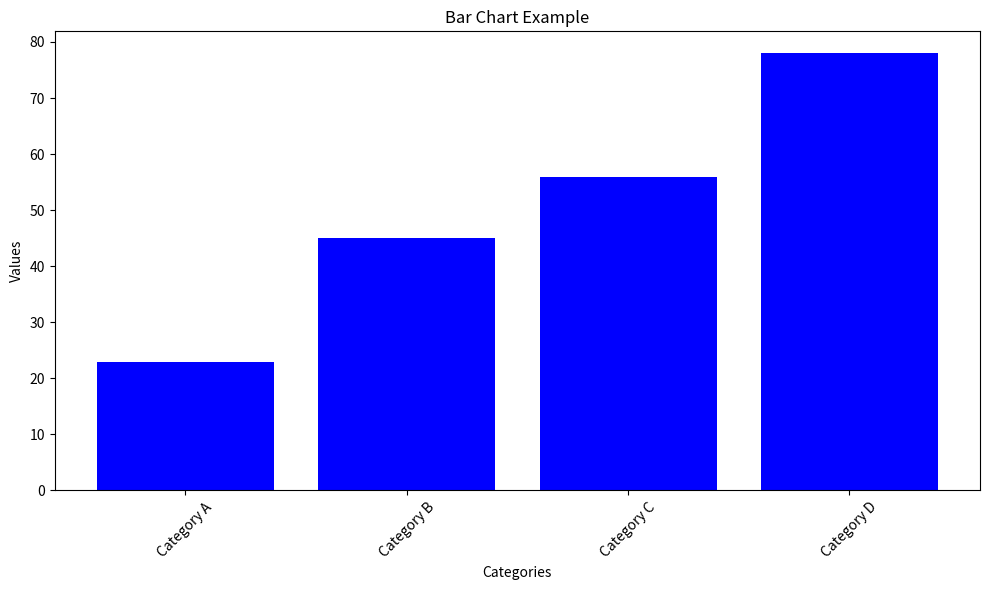

Python code for this plot:
import matplotlib.pyplot as plt

# Dummy data
categories = ['Category A', 'Category B', 'Category C', 'Category D']
values = [23, 45, 56, 78]

# Create a bar chart
plt.figure(figsize=(10, 6))  # Optional: specify the figure size
plt.bar(categories, values, color='blue')  # You can change the color as needed

# Add titles and labels
plt.title('Bar Chart Example')
plt.xlabel('Categories')
plt.ylabel('Values')

# Optionally rotate the x-axis labels if they are too long
plt.xticks(rotation=45)

# Show the plot
plt.tight_layout()  # Adjusts the plot to ensure everything fits without overlap
plt.show()
